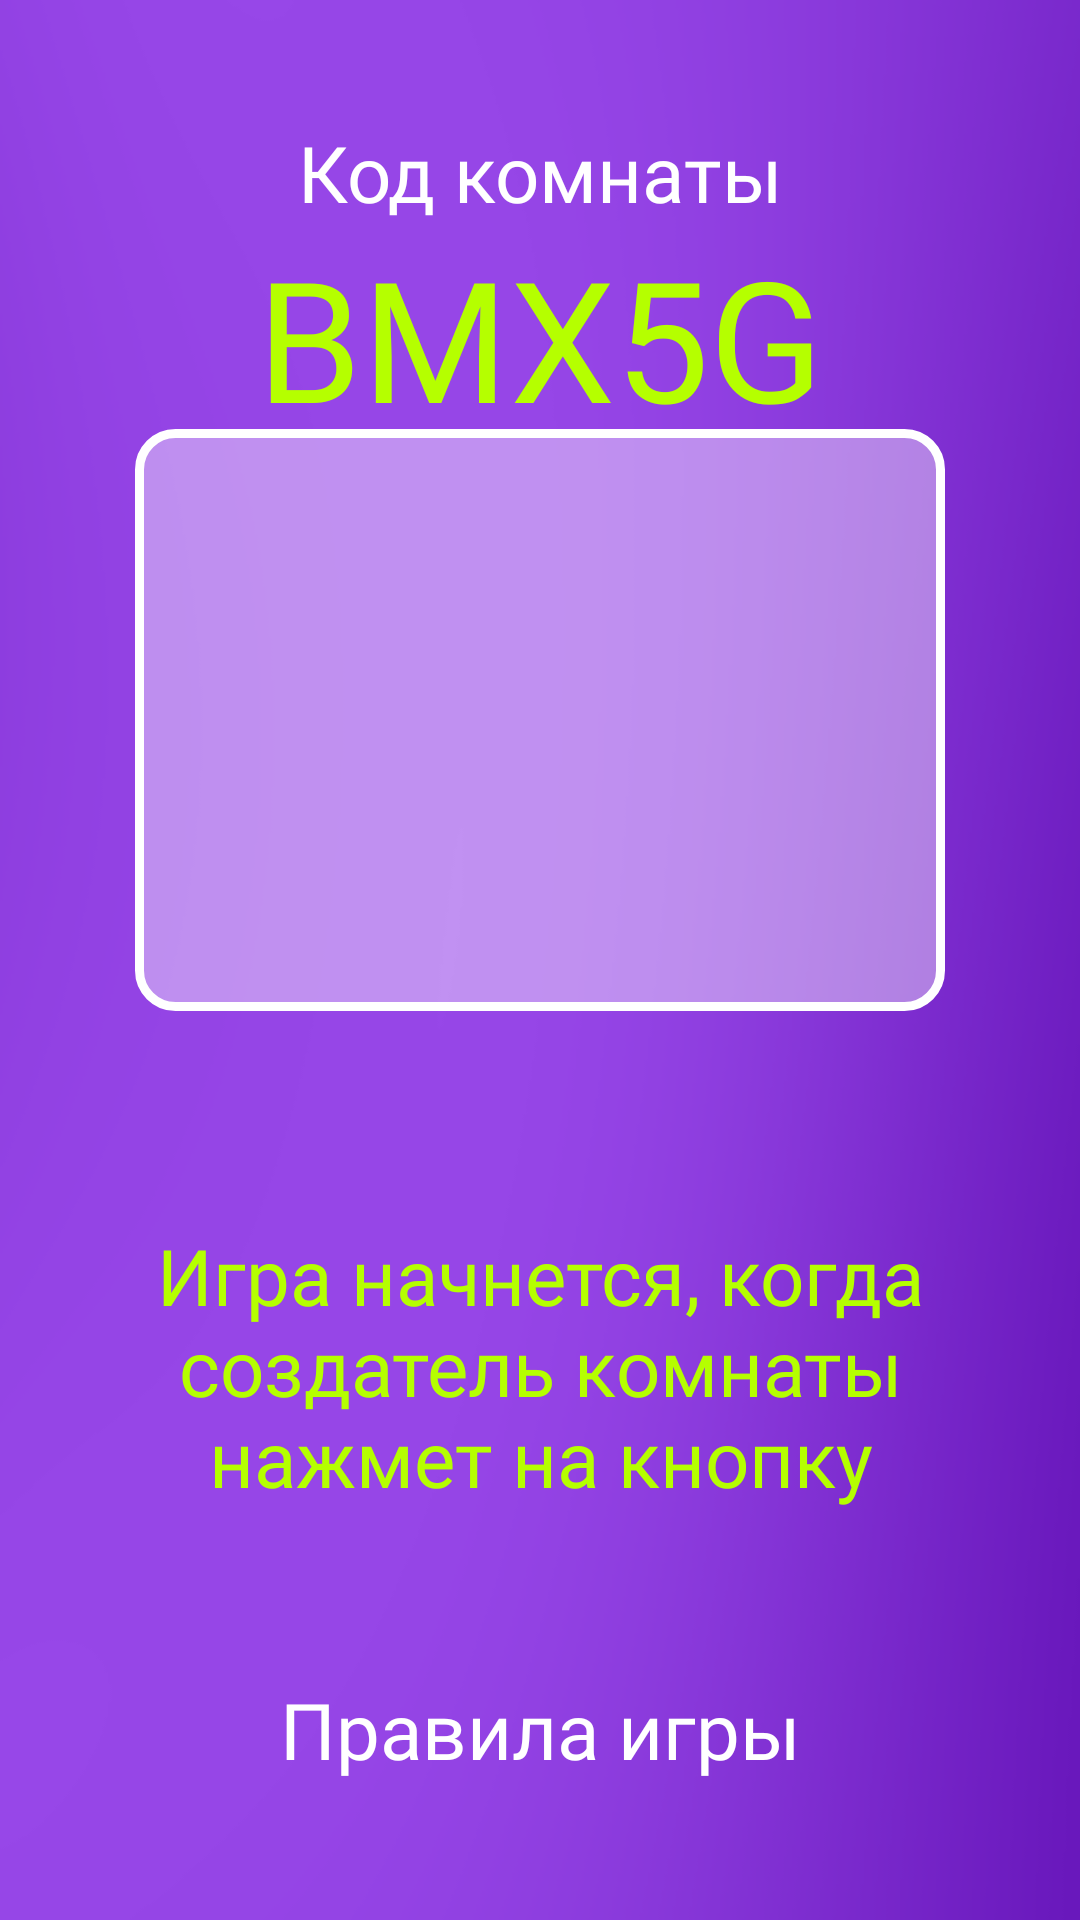

Reconstruct the res/layout file that produces this screen, plus the resources it refers to.
<!-- AndroidManifest.xml: application theme Theme.GromkiVopros -->
<!-- res/layout/activity_wait_for_start.xml -->
<?xml version="1.0" encoding="utf-8"?>
<androidx.constraintlayout.widget.ConstraintLayout xmlns:android="http://schemas.android.com/apk/res/android"
    xmlns:app="http://schemas.android.com/apk/res-auto"
    xmlns:tools="http://schemas.android.com/tools"
    android:layout_width="match_parent"
    android:layout_height="match_parent"
    android:background="@drawable/bg"
    tools:context=".screens.WaitForStartActivity">

    <androidx.constraintlayout.widget.Guideline
        android:id="@+id/guideline1"
        android:layout_width="wrap_content"
        android:layout_height="wrap_content"
        android:orientation="horizontal"
        app:layout_constraintGuide_percent="0.2" />

    <androidx.constraintlayout.widget.Guideline
        android:id="@+id/guideline2"
        android:layout_width="wrap_content"
        android:layout_height="wrap_content"
        android:orientation="horizontal"
        app:layout_constraintGuide_percent="0.55" />

    <androidx.constraintlayout.widget.Guideline
        android:id="@+id/guideline4"
        android:layout_width="wrap_content"
        android:layout_height="wrap_content"
        android:orientation="horizontal"
        app:layout_constraintGuide_percent="0.95" />

    <androidx.constraintlayout.widget.Guideline
        android:id="@+id/guideline7"
        android:layout_width="wrap_content"
        android:layout_height="wrap_content"
        android:orientation="vertical"
        app:layout_constraintGuide_end="45dp" />

    <androidx.constraintlayout.widget.Guideline
        android:id="@+id/guideline8"
        android:layout_width="wrap_content"
        android:layout_height="wrap_content"
        android:orientation="vertical"
        app:layout_constraintGuide_begin="45dp" />


    <TextView
        android:id="@+id/textView"
        android:layout_width="wrap_content"
        android:layout_height="wrap_content"

        android:layout_marginTop="40dp"
        android:fontFamily="@font/jura_bold"
        android:text="Код комнаты"
        android:textColor="@color/white"
        android:textSize="26sp"

        app:layout_constraintEnd_toStartOf="@+id/guideline7"
        app:layout_constraintStart_toStartOf="@+id/guideline8"
        app:layout_constraintTop_toTopOf="parent" />

    <TextView
        android:id="@+id/text_roomCode"
        android:layout_width="wrap_content"
        android:layout_height="wrap_content"

        android:fontFamily="@font/jura_bold"
        android:text="BMX5G"
        android:textColor="@color/teal_200"
        android:textSize="56sp"

        app:layout_constraintEnd_toStartOf="@+id/guideline7"
        app:layout_constraintStart_toStartOf="@+id/guideline8"
        app:layout_constraintTop_toBottomOf="@+id/textView" />

    <androidx.recyclerview.widget.RecyclerView
        android:id="@+id/recyclerview_allPlayers"
        android:layout_width="0dp"
        android:layout_height="0dp"
        tools:listitem="@layout/user_recyclerview_item"
        android:layout_marginVertical="15dp"
        android:background="@drawable/input_transparent40"
        app:layout_constraintBottom_toTopOf="@+id/guideline2"
        app:layout_constraintEnd_toStartOf="@+id/guideline7"
        app:layout_constraintStart_toStartOf="@+id/guideline8"
        app:layout_constraintTop_toTopOf="@+id/guideline1" />

    <TextView
        android:id="@+id/text_gameRules"
        android:layout_width="wrap_content"
        android:layout_height="wrap_content"

        android:fontFamily="@font/jura_bold"
        android:text="Правила игры"
        android:layout_marginBottom="14dp"
        android:textColor="@color/white"
        android:textSize="26sp"

        app:layout_constraintBottom_toTopOf="@+id/guideline4"
        app:layout_constraintEnd_toStartOf="@+id/guideline7"
        app:layout_constraintStart_toStartOf="@+id/guideline8" />

    <TextView
        android:id="@+id/textView_text_wait"
        android:layout_width="0dp"
        android:layout_height="wrap_content"
        android:text="Игра начнется, когда создатель комнаты нажмет на кнопку"
        android:textSize="26sp"
        android:textColor="@color/teal_200"
        android:fontFamily="@font/jura_bold"
        android:gravity="center"
        app:layout_constraintBottom_toTopOf="@+id/text_gameRules"
        app:layout_constraintEnd_toStartOf="@+id/guideline7"
        app:layout_constraintStart_toStartOf="@+id/guideline8"
        app:layout_constraintTop_toTopOf="@+id/guideline2" />

</androidx.constraintlayout.widget.ConstraintLayout>
<!-- res/layout/user_recyclerview_item.xml (included above) -->
<?xml version="1.0" encoding="utf-8"?>
<androidx.appcompat.widget.LinearLayoutCompat xmlns:android="http://schemas.android.com/apk/res/android"
    xmlns:app="http://schemas.android.com/apk/res-auto"
    xmlns:tools="http://schemas.android.com/tools"
    android:orientation="vertical"
    android:layout_width="wrap_content"
    android:layout_margin="14dp"
    android:layout_height="wrap_content">

    <ImageView
        android:id="@+id/imageView_userPicture"
        android:layout_width="60dp"
        android:layout_height="60dp"
        app:srcCompat="@drawable/icon1"
        android:layout_gravity="center"
        tools:layout_editor_absoluteX="3dp"
        tools:layout_editor_absoluteY="-3dp" />

    <TextView
        android:id="@+id/textView_userNickname"
        android:layout_width="wrap_content"
        android:layout_height="wrap_content"
        android:textColor="@color/white"
        android:textSize="12sp"
        android:layout_gravity="center"
        android:gravity="center"
        android:fontFamily="@font/jura_bold"
        android:text="Nickname" />
</androidx.appcompat.widget.LinearLayoutCompat>
<!-- resources referenced by this layout -->
<resources>
  <color name="teal_200">#B5FF00</color>
  <color name="white">#FFFFFFFF</color>
  <!-- drawable bg: png bitmap (drawable, 22289 bytes) -->
  <!-- drawable icon1: png bitmap (drawable, 19574 bytes) -->
  <!-- drawable input_transparent40 (drawable) -->
  <?xml version="1.0" encoding="utf-8"?>
  <shape xmlns:android="http://schemas.android.com/apk/res/android">
      <solid android:color="#66ffffff"></solid>
      <stroke android:color="@color/white" android:width="3dp"></stroke>
      <corners android:radius="12dp"></corners>
  </shape>
  <style name="Theme.GromkiVopros" parent="Theme.MaterialComponents.DayNight.NoActionBar">
          
          <item name="colorPrimary">@color/purple_500</item>
          <item name="colorPrimaryVariant">@color/purple_700</item>
          <item name="colorOnPrimary">@color/white</item>
          
          <item name="colorSecondary">@color/teal_200</item>
          <item name="colorSecondaryVariant">@color/teal_700</item>
          <item name="colorOnSecondary">@color/black</item>
          
          <item name="android:statusBarColor">?attr/colorPrimaryVariant</item>
          
      </style>
  <color name="purple_500">#8A16FF</color>
  <color name="purple_700">#8A16FF</color>
  <color name="teal_700">#B5FF00</color>
  <color name="black">#FF000000</color>
</resources>
